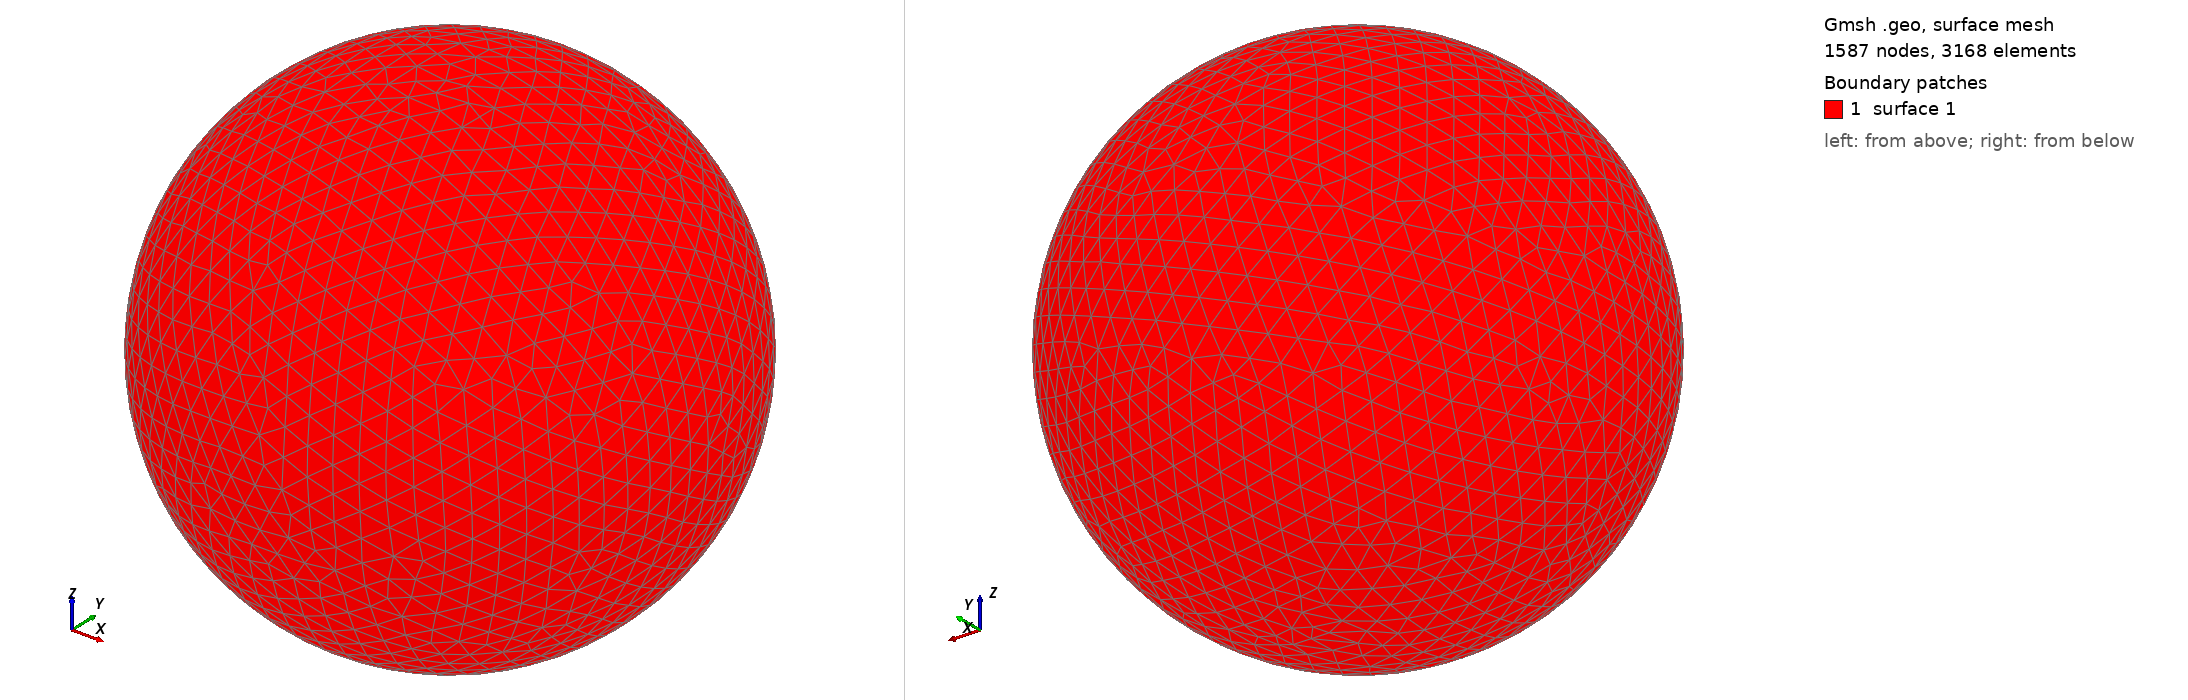

Gmsh geometry script, surface-meshed: 1587 nodes, 3168 surface elements. Boundary patches (legend numbers): 1 surface 1. Left view from above one corner, right view from below the opposite corner. The script declares no physical surfaces, so the legend lists its geometric surfaces. The drawing asked Gmsh for element sizes between 1% and 20% of the model's largest extent; the script's own settings can give other sizes.

=== shot1204.geo (drawn) ===
SetFactory("OpenCASCADE");
Point(1) = {0,0,0,0};
Sphere(1) = {0,0,0,0.02827000};
MeshSize{ PointsOf{ Surface{:}; } } = 0.002827000;
Mesh.ElementOrder=1;
Mesh.Format=39;
